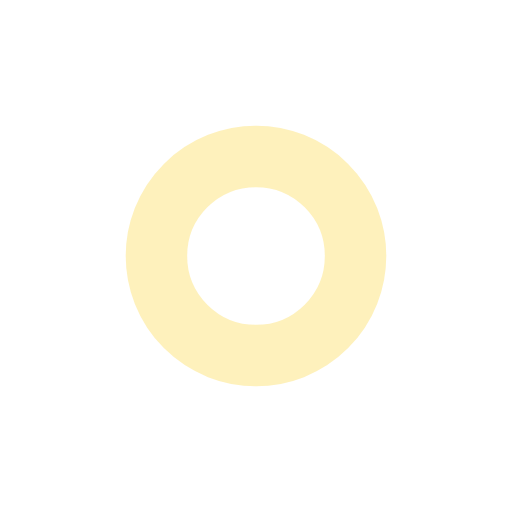
t = 0.00 s
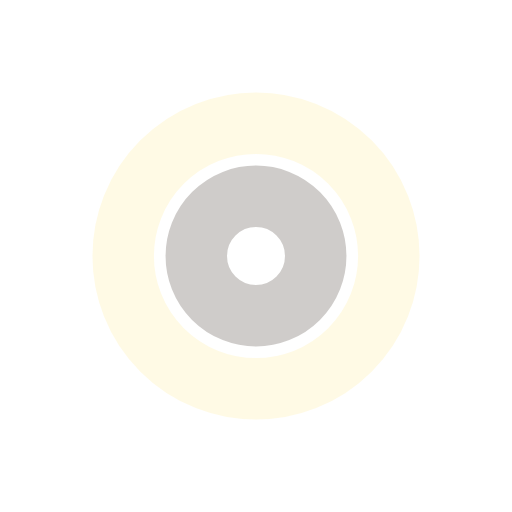
t = 0.35 s
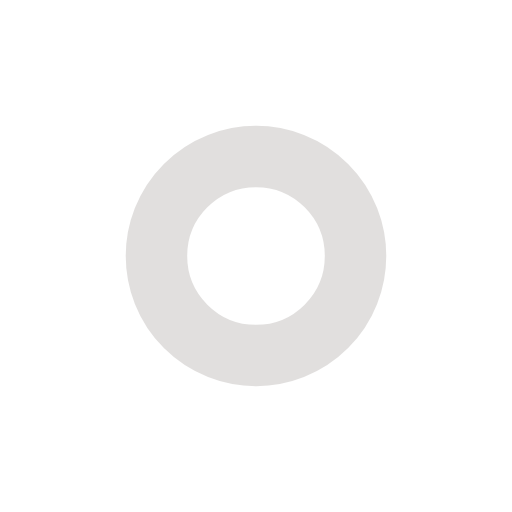
t = 0.70 s
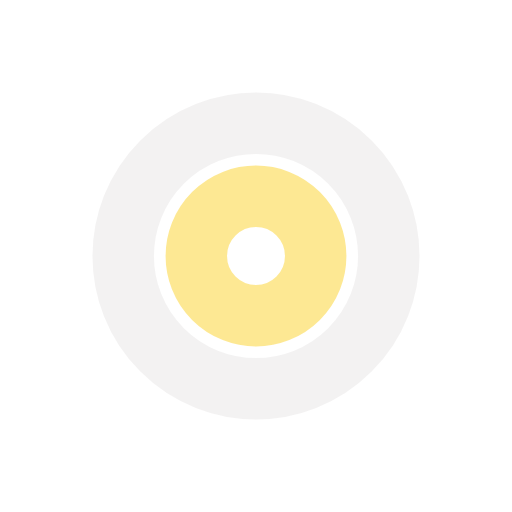
t = 1.06 s

The animated SVG that drew these frames (rendered in a browser with its animation timeline set to each time). Animation: 4 SMIL elements (animate=4); one cycle of 1.41 s, repeats indefinitely.

<?xml version="1.0" encoding="utf-8"?>
<svg xmlns="http://www.w3.org/2000/svg" xmlns:xlink="http://www.w3.org/1999/xlink" style="margin: auto; background: none; display: block; shape-rendering: auto;" width="274px" height="274px" viewBox="0 0 100 100" preserveAspectRatio="xMidYMid">
<circle cx="50" cy="50" r="0" fill="none" stroke="#fde379" stroke-width="12">
  <animate attributeName="r" repeatCount="indefinite" dur="1.408450704225352s" values="0;30" keyTimes="0;1" keySplines="0 0.2 0.8 1" calcMode="spline" begin="-0.704225352112676s"></animate>
  <animate attributeName="opacity" repeatCount="indefinite" dur="1.408450704225352s" values="1;0" keyTimes="0;1" keySplines="0.2 0 0.8 1" calcMode="spline" begin="-0.704225352112676s"></animate>
</circle>
<circle cx="50" cy="50" r="0" fill="none" stroke="#c3bfbd" stroke-width="12">
  <animate attributeName="r" repeatCount="indefinite" dur="1.408450704225352s" values="0;30" keyTimes="0;1" keySplines="0 0.2 0.8 1" calcMode="spline"></animate>
  <animate attributeName="opacity" repeatCount="indefinite" dur="1.408450704225352s" values="1;0" keyTimes="0;1" keySplines="0.2 0 0.8 1" calcMode="spline"></animate>
</circle>
<!-- [ldio] generated by https://loading.io/ --></svg>